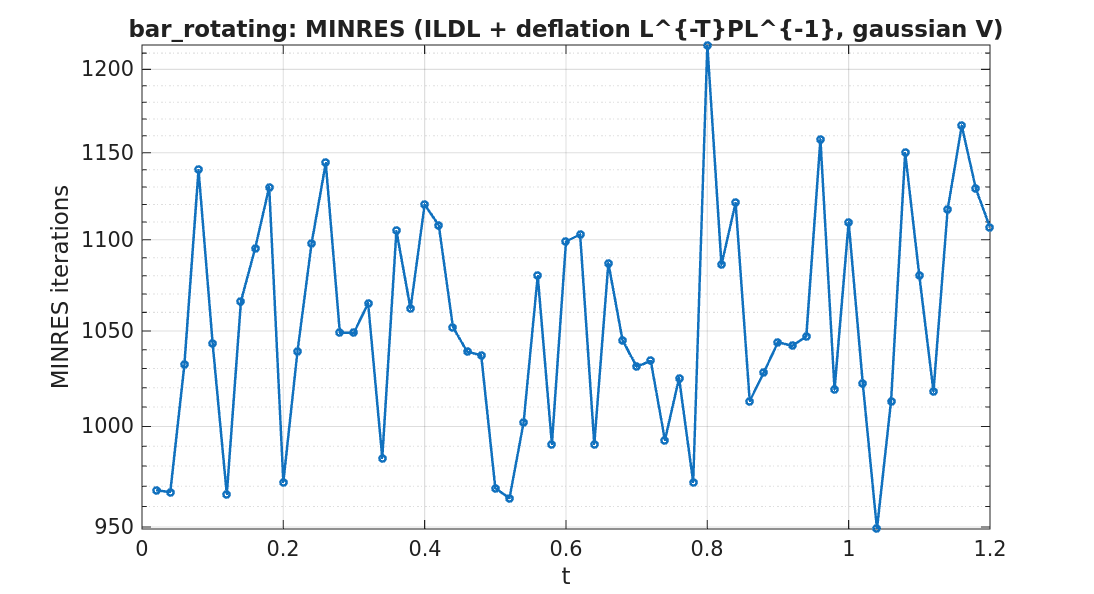

Data behind this chart, as committed beside it:
timestep, iterations
1, 968
2, 967
3, 1032
4, 1140
5, 1043
6, 966
7, 1066
8, 1095
9, 1130
10, 972
11, 1039
12, 1098
13, 1144
14, 1049
15, 1049
16, 1065
17, 984
18, 1105
19, 1062
20, 1120
21, 1108
22, 1052
23, 1039
24, 1037
25, 969
26, 964
27, 1002
28, 1080
29, 991
30, 1099
31, 1103
32, 991
33, 1087
34, 1045
35, 1031
36, 1034
37, 993
38, 1025
39, 972
40, 1215
41, 1086
42, 1121
43, 1013
44, 1028
45, 1044
46, 1042
47, 1047
48, 1158
49, 1019
50, 1110
51, 1022
52, 949
53, 1013
54, 1150
55, 1080
56, 1018
57, 1117
58, 1166
59, 1129
60, 1107
